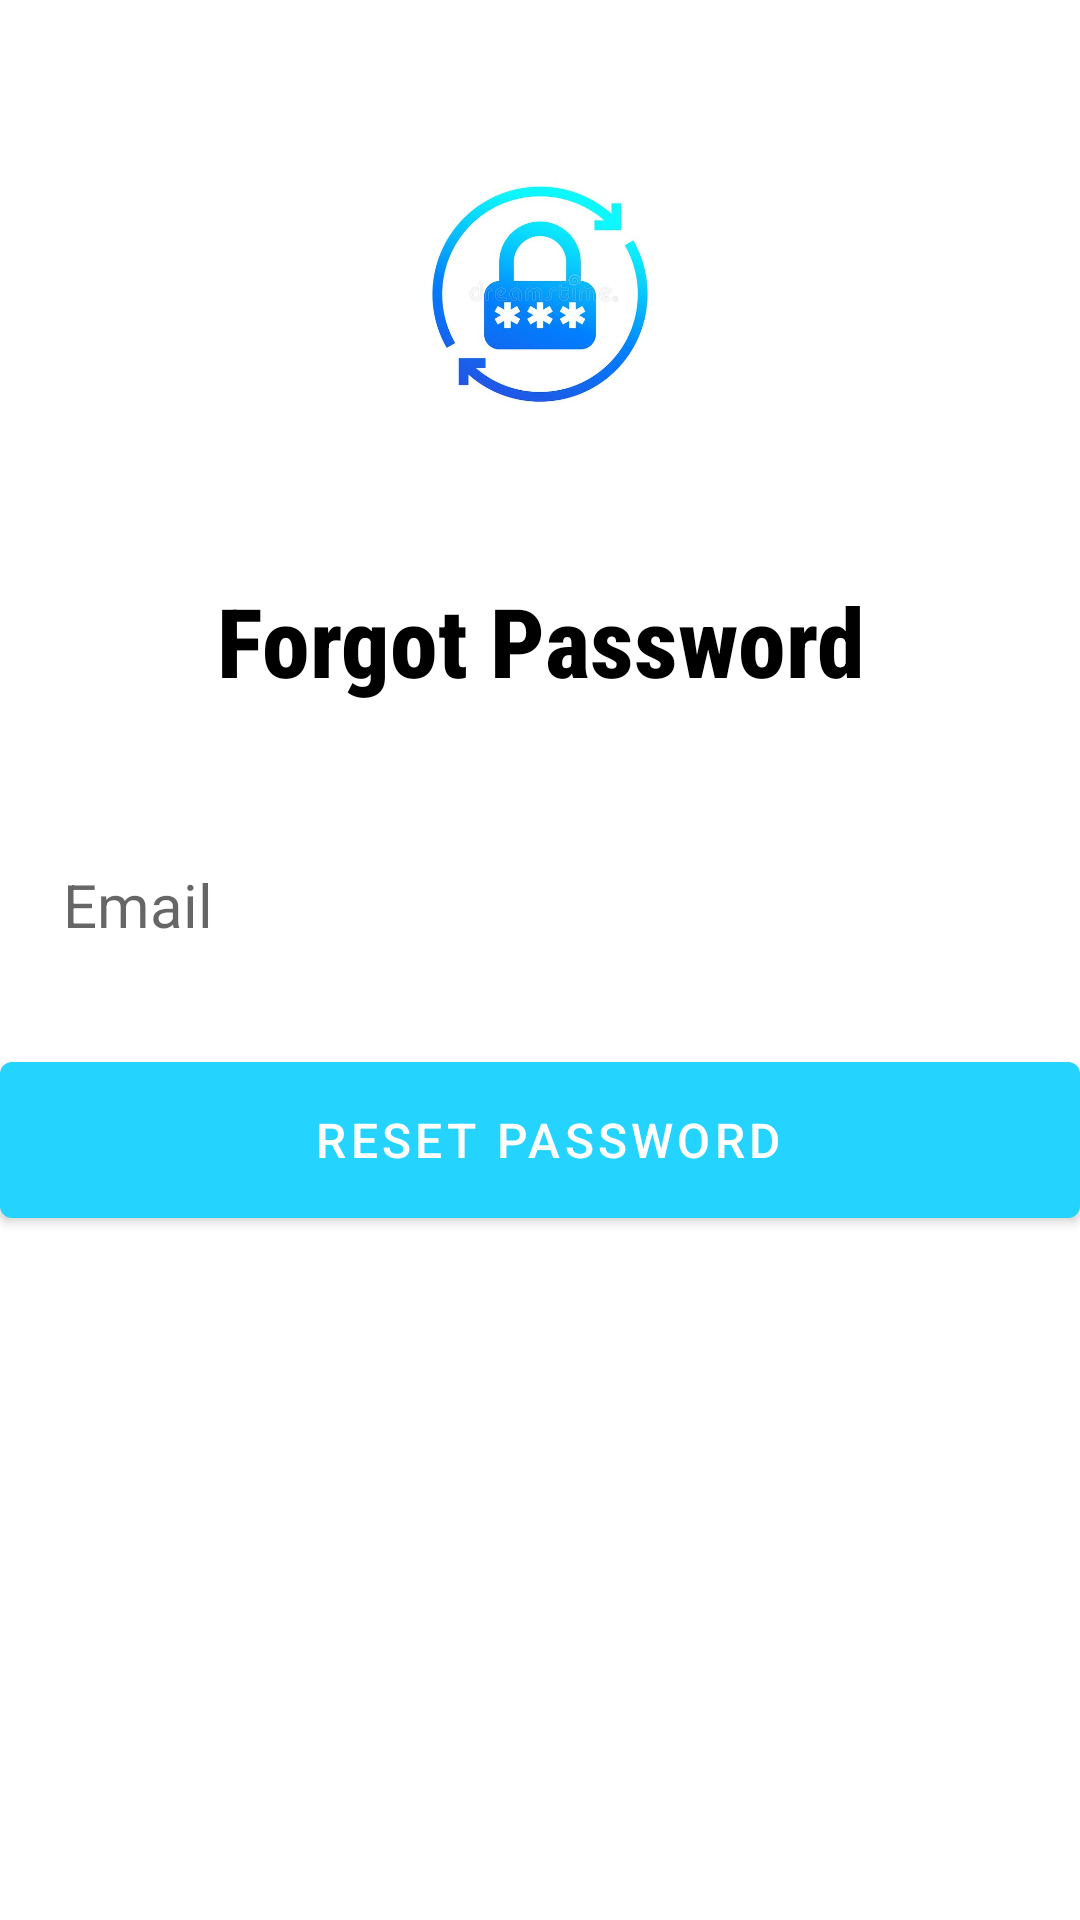

Reconstruct the res/layout file that produces this screen, plus the resources it refers to.
<!-- AndroidManifest.xml: application theme Theme.MyApplication -->
<!-- res/layout/activity_forgot_password.xml -->
<?xml version="1.0" encoding="utf-8"?>
<RelativeLayout xmlns:android="http://schemas.android.com/apk/res/android"
    xmlns:app="http://schemas.android.com/apk/res-auto"
    xmlns:tools="http://schemas.android.com/tools"
    android:layout_width="match_parent"
    android:layout_height="match_parent"
    tools:context=".Connecting.ForgotPasswordActivity">

    <ImageView
        android:layout_width="128dp"
        android:layout_height="128dp"
        android:layout_centerHorizontal="true"
        android:layout_marginVertical="32dp"
        android:id="@+id/pass_icon"
        android:src="@drawable/passreset"/>


<LinearLayout
        android:layout_width="match_parent"
        android:layout_height="wrap_content"
        android:id="@+id/forgot_passwordtxt"
        android:layout_below="@id/pass_icon"
        android:gravity="center"
        android:orientation="vertical">

    <TextView
        android:layout_width="match_parent"
        android:layout_height="wrap_content"
        android:text="Forgot Password"
        android:gravity="center"
        android:textStyle="bold"
        android:fontFamily="sans-serif-condensed-medium"
        android:textSize="32sp"
        android:textColor="@color/black">
    </TextView>
</LinearLayout>

    <LinearLayout
        android:layout_width="match_parent"
        android:layout_height="wrap_content"
        android:layout_below="@id/forgot_passwordtxt"
        android:layout_marginVertical="32dp"
        android:orientation="vertical" >

        <EditText
            android:id="@+id/email_edit_text"
            android:layout_width="match_parent"
            android:layout_height="wrap_content"
            android:layout_margin="5dp"
            android:background="@drawable/rounded_corner"
            android:hint="Email "
            android:inputType="textEmailAddress"
            android:padding="16dp"
            android:textSize="20sp" />


        <com.google.android.material.button.MaterialButton
            android:layout_width="match_parent"
            android:layout_height="64dp"
            android:id="@+id/reset_password"
            android:text=" Reset Password"
            android:layout_marginTop="12dp"
            android:textSize="16sp"
            />
        <ProgressBar
            android:layout_width="24dp"
            android:layout_height="64dp"
            android:id="@+id/progress_bar"
            android:layout_gravity="center"
            android:layout_marginTop="12dp"
            android:visibility="gone"/>
    </LinearLayout>



</RelativeLayout>
<!-- resources referenced by this layout -->
<resources>
  <color name="black">#FF000000</color>
  <!-- drawable passreset: png bitmap (drawable-v24, 27065 bytes) -->
  <style name="Theme.MyApplication" parent="Theme.MaterialComponents.DayNight.NoActionBar">
          
          <item name="colorPrimary">@color/my_primary</item>
          <item name="colorPrimaryVariant">@color/my_primary</item>
          <item name="colorOnPrimary">@color/white</item>
          
          <item name="colorSecondary">@color/teal_200</item>
          <item name="colorSecondaryVariant">@color/teal_700</item>
          <item name="colorOnSecondary">@color/black</item>
          
          <item name="android:statusBarColor">@color/my_primary</item>
          
      </style>
  <color name="my_primary">#FF24D3FE</color>
  <color name="white">#FFFFFFFF</color>
  <color name="teal_200">#FF03DAC5</color>
  <color name="teal_700">#FF018786</color>
</resources>
